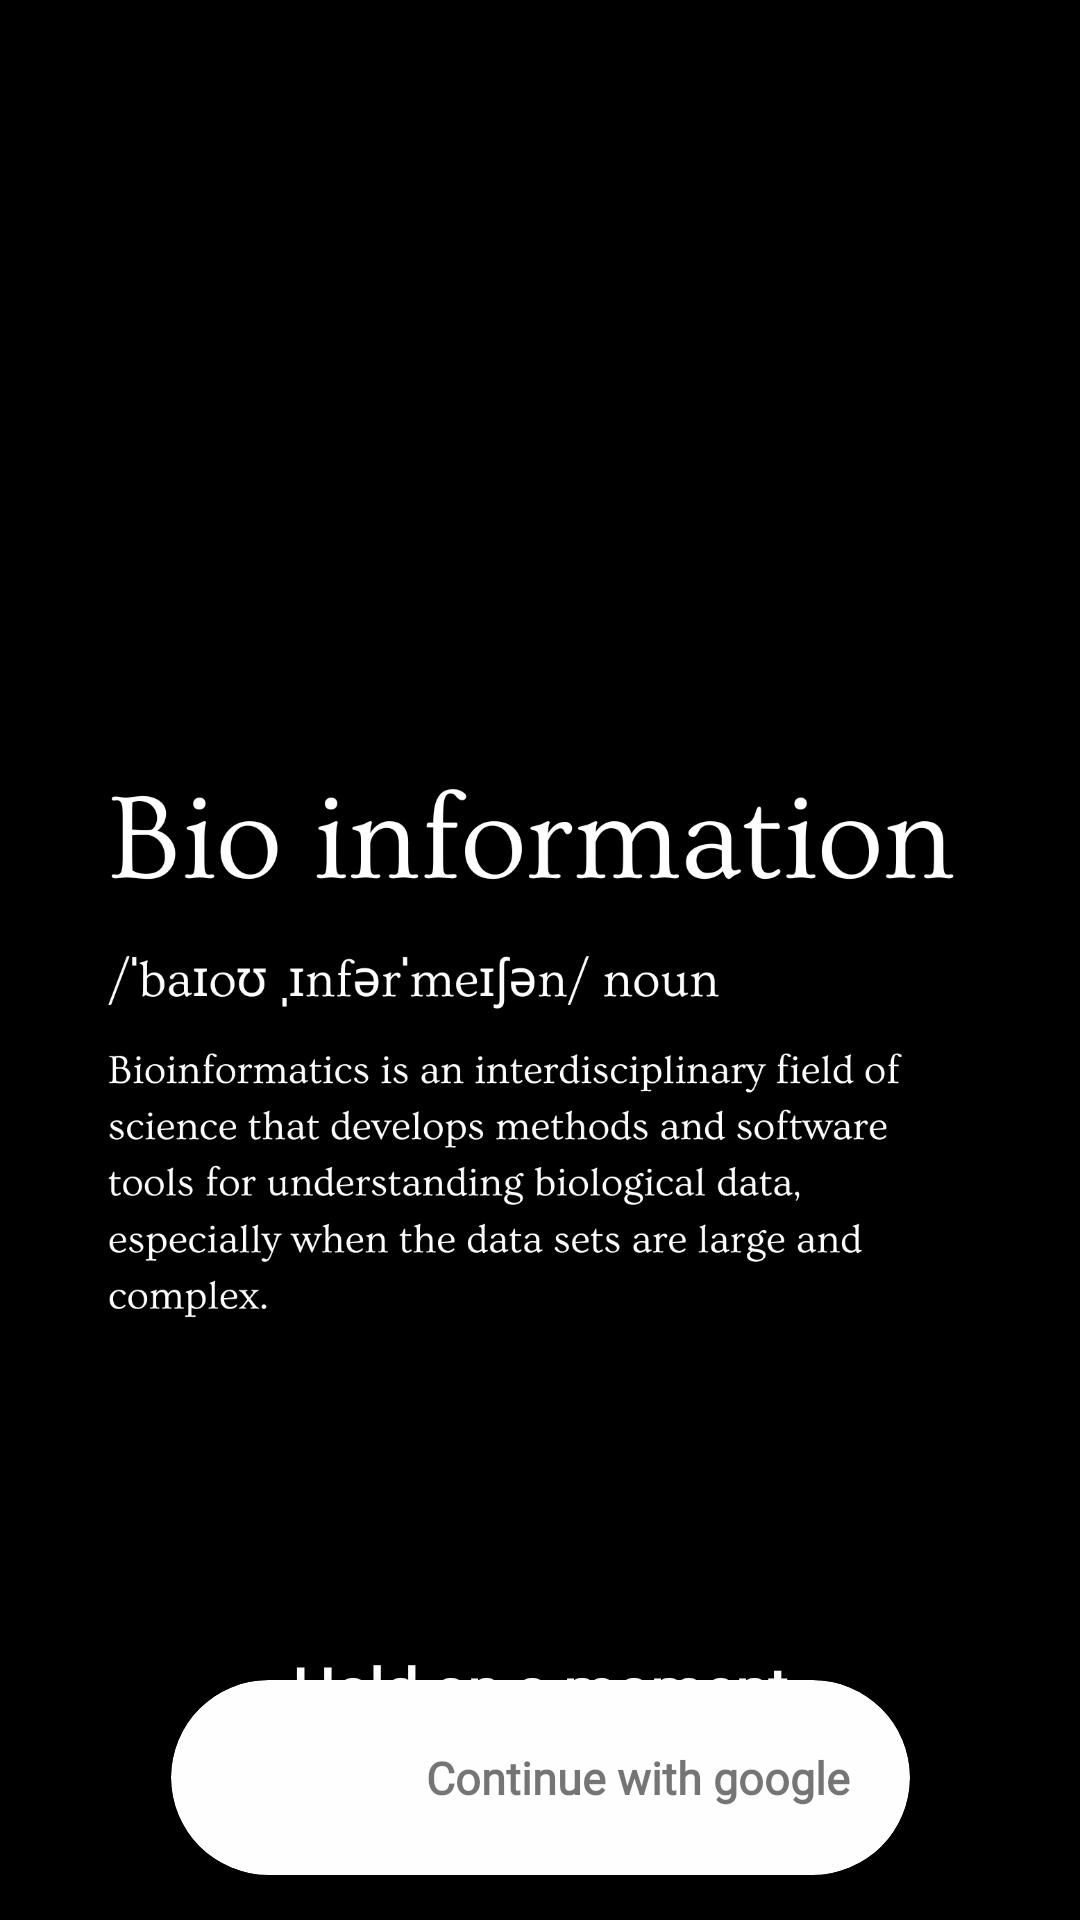

Layout XML and referenced resources for this Android screen:
<!-- AndroidManifest.xml: application theme Theme.SciVerse -->
<!-- res/layout/activity_google_custom_login.xml -->
<?xml version="1.0" encoding="utf-8"?>
<androidx.constraintlayout.widget.ConstraintLayout xmlns:android="http://schemas.android.com/apk/res/android"
    xmlns:app="http://schemas.android.com/apk/res-auto"
    xmlns:tools="http://schemas.android.com/tools"
    android:id="@+id/container"
    android:layout_width="match_parent"
    android:layout_height="match_parent"
    android:background="@color/black"
    tools:context=".CustomAuthentication.CustomSigninActivity">

   <ImageView
       android:id="@+id/bioInformation"
       android:layout_width="wrap_content"
       android:layout_height="wrap_content"
       android:src="@drawable/black_and_white_modern_the_king_t_shirt"
       app:layout_constraintTop_toTopOf="parent"
       app:layout_constraintStart_toStartOf="parent"
       app:layout_constraintEnd_toEndOf="parent"
       app:layout_constraintBottom_toBottomOf="parent"/>

    <TextView
        android:id="@+id/wait"
        android:layout_width="wrap_content"
        android:layout_height="wrap_content"
        app:layout_constraintEnd_toEndOf="parent"
        app:layout_constraintStart_toStartOf="parent"
        app:layout_constraintBottom_toTopOf="@id/weasel"
        android:layout_marginBottom="10dp"
        android:text="Hold on a moment"
        android:textSize="20sp"
        android:textStyle="bold"
        android:fontFamily="@font/montserrat"
        android:textColor="@color/white"/>
    <TextView
        android:id="@+id/weasel"
        android:layout_width="wrap_content"
        android:layout_height="wrap_content"
        app:layout_constraintStart_toStartOf="parent"
        app:layout_constraintEnd_toEndOf="parent"
        app:layout_constraintBottom_toBottomOf="parent"
        android:layout_marginBottom="40dp"
        android:text="We've got a weasel in the works"
        android:textSize="10sp"
        android:textColor="@color/white"
        android:fontFamily="@font/montserrat"
        android:textStyle="bold"/>

    <androidx.cardview.widget.CardView
        android:id="@+id/cardview"
        android:layout_width="wrap_content"
        android:layout_height="wrap_content"
        app:layout_constraintBottom_toBottomOf="parent"
        app:layout_constraintStart_toStartOf="parent"
        app:layout_constraintEnd_toEndOf="parent"
        android:layout_marginBottom="40dp"
        android:layout_margin="15dp"
        app:cardBackgroundColor="@color/white"
        android:elevation="70dp"
        app:cardCornerRadius="50dp">

        <androidx.constraintlayout.widget.ConstraintLayout
            android:layout_width="match_parent"
            android:layout_height="match_parent">

            <ImageView
                android:id="@+id/imagview"
                android:layout_width="15dp"
                android:layout_height="15dp"
                android:src="@drawable/google__logo"
                android:layout_margin="25dp"
                app:layout_constraintStart_toStartOf="parent"
                app:layout_constraintTop_toTopOf="parent"
                app:layout_constraintBottom_toBottomOf="parent"
                app:layout_constraintEnd_toStartOf="@id/textview"/>

            <TextView
                android:id="@+id/textview"
                android:layout_width="wrap_content"
                android:layout_height="wrap_content"
                android:text="Continue with google"
                android:textSize="15dp"
                android:textStyle="bold"
                android:fontFamily="@font/montserrat"
                android:layout_gravity="right"
                android:layout_margin="20dp"
                app:layout_constraintEnd_toEndOf="parent"
                app:layout_constraintTop_toTopOf="parent"
                app:layout_constraintBottom_toBottomOf="parent"
                app:layout_constraintStart_toEndOf="@id/imagview"/>

        </androidx.constraintlayout.widget.ConstraintLayout>

    </androidx.cardview.widget.CardView>

</androidx.constraintlayout.widget.ConstraintLayout>
<!-- resources referenced by this layout -->
<resources>
  <color name="black">#000000</color>
  <color name="white">#FEFEFE</color>
  <!-- drawable black_and_white_modern_the_king_t_shirt: png bitmap (drawable, 162467 bytes) -->
  <style name="Theme.SciVerse" parent="Theme.AppCompat.Light.NoActionBar">
          
          <item name="colorPrimary">#6A32EF</item>
          <item name="colorPrimaryVariant">#000000</item>
          <item name="colorOnPrimary">#000000</item>
          
          <item name="colorSecondary">#F9BB00</item>
          <item name="colorSecondaryVariant">#7D7DF3</item>
          <item name="colorOnSecondary">#000000</item>
          
          <item name="android:statusBarColor" tools:targetApi="l">?attr/colorPrimaryVariant</item>
          
          <item name="android:textColorPrimary">@android:color/black</item>
      </style>
</resources>
